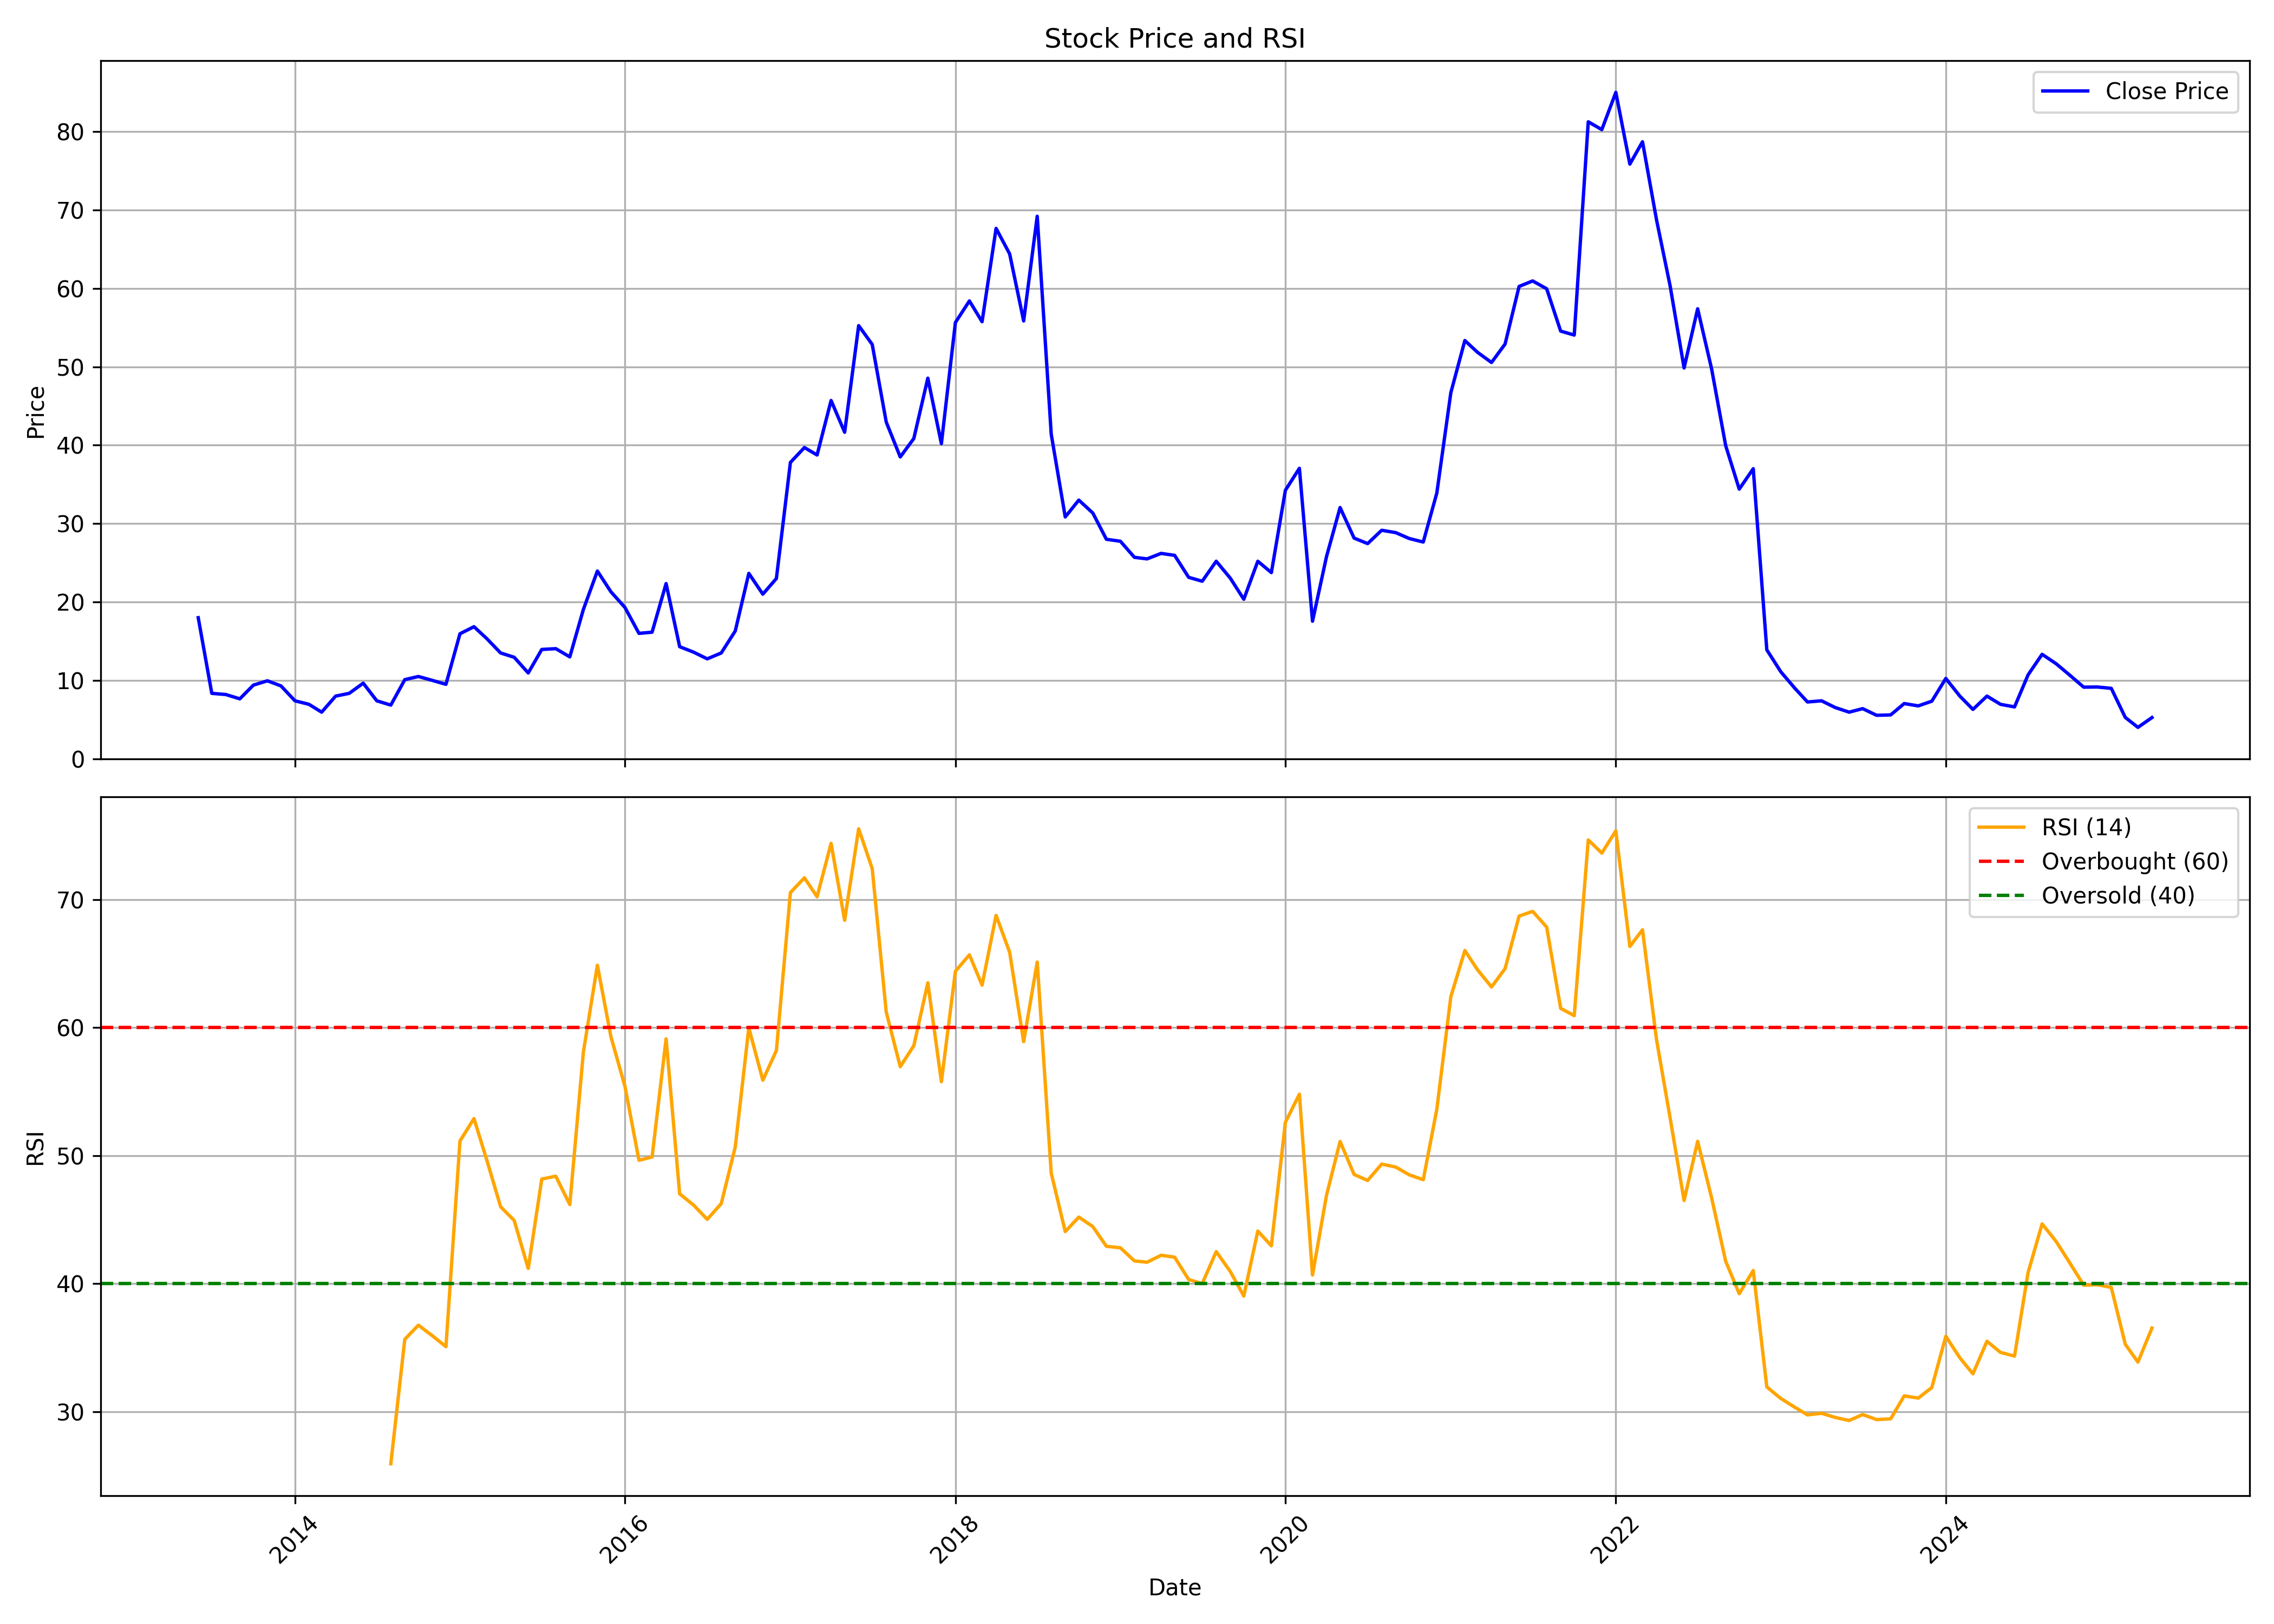

The table this chart was drawn from, first rows:
, Unnamed: 0, date, symbol, open, high, low, close, volume, rsi
0, 0, 2013-06-01, CEREBRAINT, 22.85, 22.85, 18.0, 18.0, 14005, 
1, 1, 2013-07-01, CEREBRAINT, 19.85, 19.85, 7.25, 8.35, 683004, 
2, 2, 2013-08-01, CEREBRAINT, 8.65, 9.55, 7.0, 8.2, 176057, 
3, 3, 2013-09-01, CEREBRAINT, 8.5, 10.0, 7.65, 7.65, 39336, 
4, 4, 2013-10-01, CEREBRAINT, 7.9, 11.0, 7.3, 9.4, 565930, 
5, 5, 2013-11-01, CEREBRAINT, 9.85, 10.0, 7.6, 9.95, 34840, 
6, 6, 2013-12-01, CEREBRAINT, 9.7, 10.1, 8.5, 9.3, 14746, 
7, 7, 2014-01-01, CEREBRAINT, 9.1, 9.3, 7.35, 7.4, 57008, 
8, 8, 2014-02-01, CEREBRAINT, 7.9, 7.95, 6.65, 6.95, 51290, 
9, 9, 2014-03-01, CEREBRAINT, 6.4, 7.5, 5.55, 5.95, 676482, 
10, 10, 2014-04-01, CEREBRAINT, 6.0, 11.4, 5.85, 8.0, 359688, 
11, 11, 2014-05-01, CEREBRAINT, 8.0, 9.5, 6.5, 8.35, 447098, 
12, 12, 2014-06-01, CEREBRAINT, 8.2, 13.1, 7.55, 9.65, 986229, 
13, 13, 2014-07-01, CEREBRAINT, 10.0, 10.5, 7.05, 7.4, 780064, 
14, 14, 2014-08-01, CEREBRAINT, 7.75, 8.5, 6.55, 6.85, 309123, 25.92
15, 15, 2014-09-01, CEREBRAINT, 6.9, 11.65, 6.55, 10.1, 998688, 35.65
16, 16, 2014-10-01, CEREBRAINT, 10.2, 11.25, 9.15, 10.5, 213097, 36.75
17, 17, 2014-11-01, CEREBRAINT, 10.1, 11.15, 8.0, 10.0, 395435, 35.92
18, 18, 2014-12-01, CEREBRAINT, 9.25, 11.7, 8.8, 9.5, 2338491, 35.07
19, 19, 2015-01-01, CEREBRAINT, 9.5, 16.2, 9.4, 15.95, 3100943, 51.14
20, 20, 2015-02-01, CEREBRAINT, 16.5, 18.75, 15.0, 16.85, 1790391, 52.89
21, 21, 2015-03-01, CEREBRAINT, 16.75, 18.85, 14.2, 15.35, 11330145, 49.69
22, 22, 2015-04-01, CEREBRAINT, 15.6, 17.5, 12.65, 13.5, 4247543, 46
23, 23, 2015-05-01, CEREBRAINT, 13.5, 15.5, 11.4, 12.95, 3789497, 44.93
24, 24, 2015-06-01, CEREBRAINT, 13.95, 13.95, 9.0, 10.95, 2065273, 41.18
25, 25, 2015-07-01, CEREBRAINT, 11.5, 15.75, 10.15, 13.95, 5652620, 48.17
26, 26, 2015-08-01, CEREBRAINT, 14.0, 15.7, 10.8, 14.05, 4270901, 48.39
27, 27, 2015-09-01, CEREBRAINT, 14.25, 14.8, 12.05, 13.0, 1063379, 46.17
28, 28, 2015-10-01, CEREBRAINT, 13.3, 20.35, 12.65, 19.05, 14068172, 58.09
29, 29, 2015-11-01, CEREBRAINT, 19.25, 27.85, 18.95, 23.95, 30026284, 64.87
30, 30, 2015-12-01, CEREBRAINT, 24.65, 28.75, 20.45, 21.3, 43702881, 59.28
31, 31, 2016-01-01, CEREBRAINT, 21.4, 23.3, 16.4, 19.3, 24283719, 55.4
32, 32, 2016-02-01, CEREBRAINT, 19.5, 20.8, 14.0, 16.0, 19591279, 49.63
33, 33, 2016-03-01, CEREBRAINT, 15.75, 18.1, 14.6, 16.15, 16206033, 49.89
34, 34, 2016-04-01, CEREBRAINT, 16.1, 23.5, 15.8, 22.35, 27933608, 59.12
35, 35, 2016-05-01, CEREBRAINT, 22.25, 22.9, 12.85, 14.3, 70383413, 47.01
36, 36, 2016-06-01, CEREBRAINT, 14.25, 15.2, 12.25, 13.6, 22314225, 46.13
37, 37, 2016-07-01, CEREBRAINT, 13.7, 15.6, 12.75, 12.75, 18639766, 45.02
38, 38, 2016-08-01, CEREBRAINT, 12.85, 15.1, 11.5, 13.5, 19122322, 46.25
39, 39, 2016-09-01, CEREBRAINT, 13.55, 17.4, 12.4, 16.3, 19682966, 50.67
40, 40, 2016-10-01, CEREBRAINT, 16.5, 24.4, 16.5, 23.65, 25659649, 59.98
41, 41, 2016-11-01, CEREBRAINT, 24.7, 26.8, 15.8, 21.0, 16887288, 55.89
42, 42, 2016-12-01, CEREBRAINT, 20.3, 24.85, 19.25, 23.0, 15608529, 58.21
43, 43, 2017-01-01, CEREBRAINT, 23.35, 41.3, 23.0, 37.8, 36908387, 70.55
44, 44, 2017-02-01, CEREBRAINT, 35.95, 40.2, 35.6, 39.7, 5751080, 71.7
45, 45, 2017-03-01, CEREBRAINT, 40.0, 42.9, 37.5, 38.75, 8329493, 70.22
46, 46, 2017-04-01, CEREBRAINT, 39.6, 50.0, 38.15, 45.7, 9856842, 74.39
47, 47, 2017-05-01, CEREBRAINT, 45.7, 47.35, 39.7, 41.65, 8461371, 68.38
48, 48, 2017-06-01, CEREBRAINT, 41.45, 56.35, 39.85, 55.25, 23355168, 75.53
49, 49, 2017-07-01, CEREBRAINT, 55.7, 61.35, 52.5, 52.85, 14606977, 72.42
50, 50, 2017-08-01, CEREBRAINT, 54.3, 57.0, 40.1, 42.95, 9868194, 61.21
51, 51, 2017-09-01, CEREBRAINT, 43.0, 47.7, 35.85, 38.5, 12016156, 56.95
52, 52, 2017-10-01, CEREBRAINT, 38.5, 48.9, 38.5, 40.85, 19360508, 58.59
53, 53, 2017-11-01, CEREBRAINT, 41.0, 52.0, 39.65, 48.55, 24399381, 63.5
54, 54, 2017-12-01, CEREBRAINT, 49.4, 49.4, 38.0, 40.2, 12443506, 55.77
55, 55, 2018-01-01, CEREBRAINT, 40.4, 66.2, 40.2, 55.65, 60234343, 64.4
56, 56, 2018-02-01, CEREBRAINT, 54.65, 64.8, 47.35, 58.4, 34589761, 65.69
57, 57, 2018-03-01, CEREBRAINT, 58.7, 59.7, 48.0, 55.75, 14498389, 63.32
58, 58, 2018-04-01, CEREBRAINT, 56.15, 72.8, 55.85, 67.65, 51870705, 68.76
59, 59, 2018-05-01, CEREBRAINT, 67.65, 69.0, 57.0, 64.4, 6206695, 65.89
... 83 more rows
